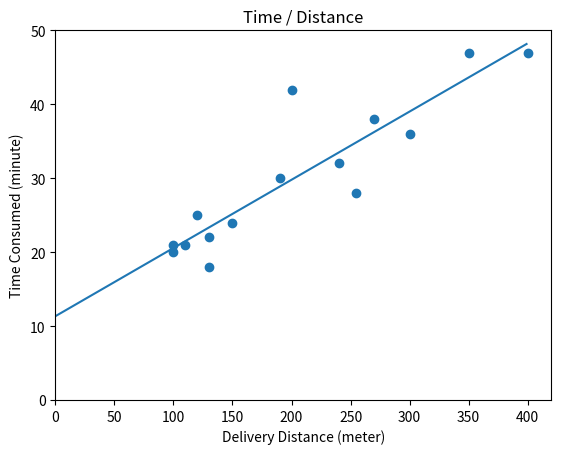

Write the Python code that produced this figure.

import numpy as np 
from matplotlib import pyplot as plt 
from matplotlib import pylab as pl


def qr_householder(A): # 행렬 A를 행렬 QR의 곱으로 분리
    m, n = A.shape
    Q = np.eye(m) # Orthogonal transform so far
    R = A.copy() # Transformed matrix so far

    for j in range(n):
        # Find H = I - beta*u*u' to put zeros below R[j,j]
        x = R[j:, j]
        normx = np.linalg.norm(x)
        rho = -np.sign(x[0])
        u1 = x[0] - rho * normx
        u = x / u1
        u[0] = 1
        beta = -rho * u1 / normx

        R[j:, :] = R[j:, :] - beta * np.outer(u, u).dot(R[j:, :])
        Q[:, j:] = Q[:, j:] - beta * Q[:, j:].dot(np.outer(u, u))
        
    return Q, R

data = np.array([[100, 20], 
		[150, 24], 
		[300, 36], 
		[400, 47], 
		[130, 22], 
		[240, 32],
		[350, 47], 
		[200, 42], 
		[100, 21], 
		[110, 21], 
		[190, 30], 
		[120, 25], 
		[130, 18], 
		[270, 38], 
		[255, 28]])


m, n = data.shape
A = np.array([data[:,0], np.ones(m)]).T
b = data[:, 1] 

Q, R = qr_householder(A) 
b_hat = Q.T.dot(b) 

R_upper = R[:n, :]
b_upper = b_hat[:n]  

# print(R_upper, b_upper) 

x = np.linalg.solve(R_upper, b_upper) 
slope, intercept = x 

print(slope, intercept)

x = np.arange(0, 400, 1)
y = [(slope*num + intercept) for num in x]
plt.plot(x,y)
plt.scatter(data[:, 0], data[:, 1]) 
plt.title("Time / Distance")
plt.xlabel("Delivery Distance (meter)")
plt.ylabel("Time Consumed (minute)")
plt.axis([0, 420, 0, 50])
plt.show() 